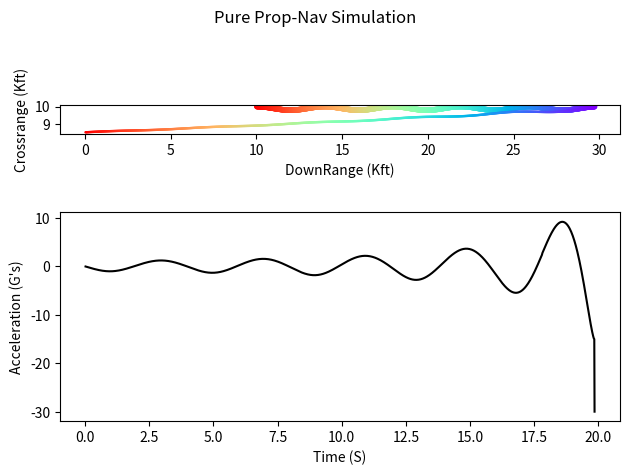

Reproduce this figure in Python.
import numpy as np
import matplotlib.pyplot as plt
from matplotlib import cm

#Setup
Vm, Vt, XNt, HEDEG, XNP, Tau = 1500, 1000, 96.6, -0, 4, 1
Rm1, Rm2, Rt1, Rt2 = 0, 8500,10000,10000
XNclim = 966
Beta = 1 * np.pi
Vt1 = Vt* np.cos(np.pi - Beta); Vt2 = Vt * np.sin(Beta)
HE = HEDEG / 57.3
T = 0; S = 0
Rtm1 = Rt1 - Rm1; Rtm2 = Rt2 - Rm2
Rtm = np.sqrt(Rtm1**2 + Rtm2**2)
Lambda = np.arctan2(Rtm2, Rtm1)
Lead = np.arcsin(Vt/Vm * np.sin(Beta + Lambda))
Theta = Lambda + Lead
Vm1 = Vm * np.cos(Theta + HE); Vm2 = Vm * np.sin(Theta + HE)
Vtm1 = Vt1 - Vm1; Vtm2 = Vt2 - Vm2
Vc = -(Rtm1*Vtm1 + Rtm2*Vtm2)/Rtm

#additional maneuver
def XNt(T,G,P):
    return 32.2*G*(np.cos(np.pi/P * T)**1)
    #if (T//(2*P)) > (P/2): return G*32.2
    #else: return -G*32.2
#Data
Time = []; Velocity = []
Rt1K = []; Rt2K = []
Rm1K = []; Rm2K = []
RtmK = []; VcK = []
XNcData = []

#Loop
    #Block 10
while Vc > 0:
    if Rtm < 1000:
        H = 0.0002
    else:
        H = 0.01
    BetaOLD = Beta
    Rt1OLD  = Rt1
    Rt2OLD  = Rt2
    Rm1OLD  = Rm1
    Rm2OLD  = Rm2
    Vm1OLD  = Vm1
    Vm2OLD  = Vm2

    #Block 200
    Rtm1 = Rt1 - Rm1
    Rtm2 = Rt2 - Rm2
    Rtm = np.sqrt(Rtm1**2 + Rtm2**2)
        #Over/Under shoot
    if Rtm2 >= 0:
        RtmP = Rtm
    else:
        RtmP = -Rtm
    Vtm1 = Vt1 - Vm1
    Vtm2 = Vt2 - Vm2
    Vc = -(Rtm1*Vtm1 + Rtm2*Vtm2)/Rtm
    Lambda = np.arctan2(Rtm2, Rtm1)
    LambdaD= (Rtm1*Vtm2 - Rtm2*Vtm1)/(Rtm**2)
        #Prop-Nav
    XNc = XNP * Vc * LambdaD
    if XNc >  XNclim: XNc =  XNclim
    if XNc < -XNclim: XNc = -XNclim
    Am1 = -XNc * np.sin(Lambda)
    Am2 =  XNc * np.cos(Lambda)
        #Target Maneuver
    Vt1 = Vt* np.cos(np.pi - Beta)
    Vt2 = Vt * np.sin(Beta)
    BetaD = XNt(T,8,2) / Vt
    #BetaD = XNt / Vt

    #Block 66
        #Updating differentials
    Beta+= H * BetaD
    Rt1 += H * Vt1
    Rt2 += H * Vt2
    Rm1 += H * Vm1
    Rm2 += H * Vm2
    Vm1 += H * Am1
    Vm2 += H * Am2
    T += H

    #Block 200
    Rtm1 = Rt1 - Rm1
    Rtm2 = Rt2 - Rm2
    Rtm = np.sqrt(Rtm1**2 + Rtm2**2)
        #Over/Under shoot
    if Rtm2 >= 0:
        RtmP = Rtm
    else:
        RtmP = -Rtm
    Vtm1 = Vt1 - Vm1
    Vtm2 = Vt2 - Vm2
    Vc = -(Rtm1*Vtm1 + Rtm2*Vtm2)/Rtm
    Lambda = np.arctan2(Rtm2, Rtm1)
    LambdaD= (Rtm1*Vtm2 - Rtm2*Vtm1)/(Rtm**2)
        #Prop-Nav
    XNc = XNP * Vc * LambdaD
    if XNc >  XNclim: XNc =  XNclim
    if XNc < -XNclim: XNc = -XNclim
    Am1 = -XNc * np.sin(Lambda)
    Am2 =  XNc * np.cos(Lambda)
        #Target Maneuver
    Vt1 = Vt* np.cos(np.pi - Beta)
    Vt2 = Vt * np.sin(Beta)
    BetaD = XNt(T,8,2) / Vt
    #BetaD = XNt / Vt

    #Block 55
        #Runge kutta
    Beta= .5 * (BetaOLD+ Beta+ H*BetaD)
    Rt1 = .5 * (Rt1OLD + Rt1 + H*Vt1)
    Rt2 = .5 * (Rt2OLD + Rt2 + H*Vt2)
    Rm1 = .5 * (Rm1OLD + Rm1 + H*Vm1)
    Rm2 = .5 * (Rm2OLD + Rm2 + H*Vm2)
    Vm1 = .5 * (Vm1OLD + Vm1 + H*Am1)
    Vm2 = .5 * (Vm2OLD + Vm2 + H*Am2)
        #recording
    S += H
    if S < .01999:
        continue
    S = 0
    Time.append(T)
    Velocity.append(np.sqrt(Vm1**2 + Vm2**2))
    Rt1K.append(Rt1/1000); Rt2K.append(Rt2/1000)
    Rm1K.append(Rm1/1000); Rm2K.append(Rm2/1000)
    XNcData.append(XNc/32.2)
    RtmK.append(Rtm/1000); VcK.append(Vc/1000)

#Time.append(T)
#Velocity.append(np.sqrt(Vm1**2 + Vm2**2))
Rt1K.append(Rt1/1000); Rt2K.append(Rt2/1000)
Rm1K.append(Rm1/1000); Rm2K.append(Rm2/1000)
Time.append(T)
XNcData.append(XNc/32.2)
#XNcData.append(XNc/32.2)
Miss_Distance = RtmP
print(Miss_Distance)
tF = Time[-1]
'''
plt.plot(Rm1K,Rm2K,'b-', label='Missile')
plt.plot(Rt1K,Rt2K,color='orange',linestyle='dotted', label='Target')
plt.xlabel('DownRange (Kft)')
plt.ylabel('Crossrange (Kft)')
plt.title('2D Pure Prop-Nav Engagement')
plt.gca().set_aspect('equal', adjustable='box')
plt.tight_layout()
plt.show()
'''
'''
plt.plot(Time,XNcData)
plt.show()
'''
fig, (ax1, ax2)= plt.subplots(2)
ax1.scatter(Rt1K,Rt2K, c=cm.rainbow(np.array(Time[::-1])/tF),marker='.')
ax1.scatter(Rm1K,Rm2K, c=cm.rainbow(np.array(Time[::-1])/tF),marker='o', s=(72./fig.dpi)**2)
ax1.set(xlabel=('DownRange (Kft)'),ylabel=('Crossrange (Kft)'))
ax1.set_aspect('equal', adjustable='box')

ax2.plot(Time,XNcData,'k-')
ax2.set(xlabel=('Time (S)'),ylabel=('''Acceleration (G's)'''))

fig.tight_layout()
fig.suptitle('''Pure Prop-Nav Simulation''')
plt.show()

